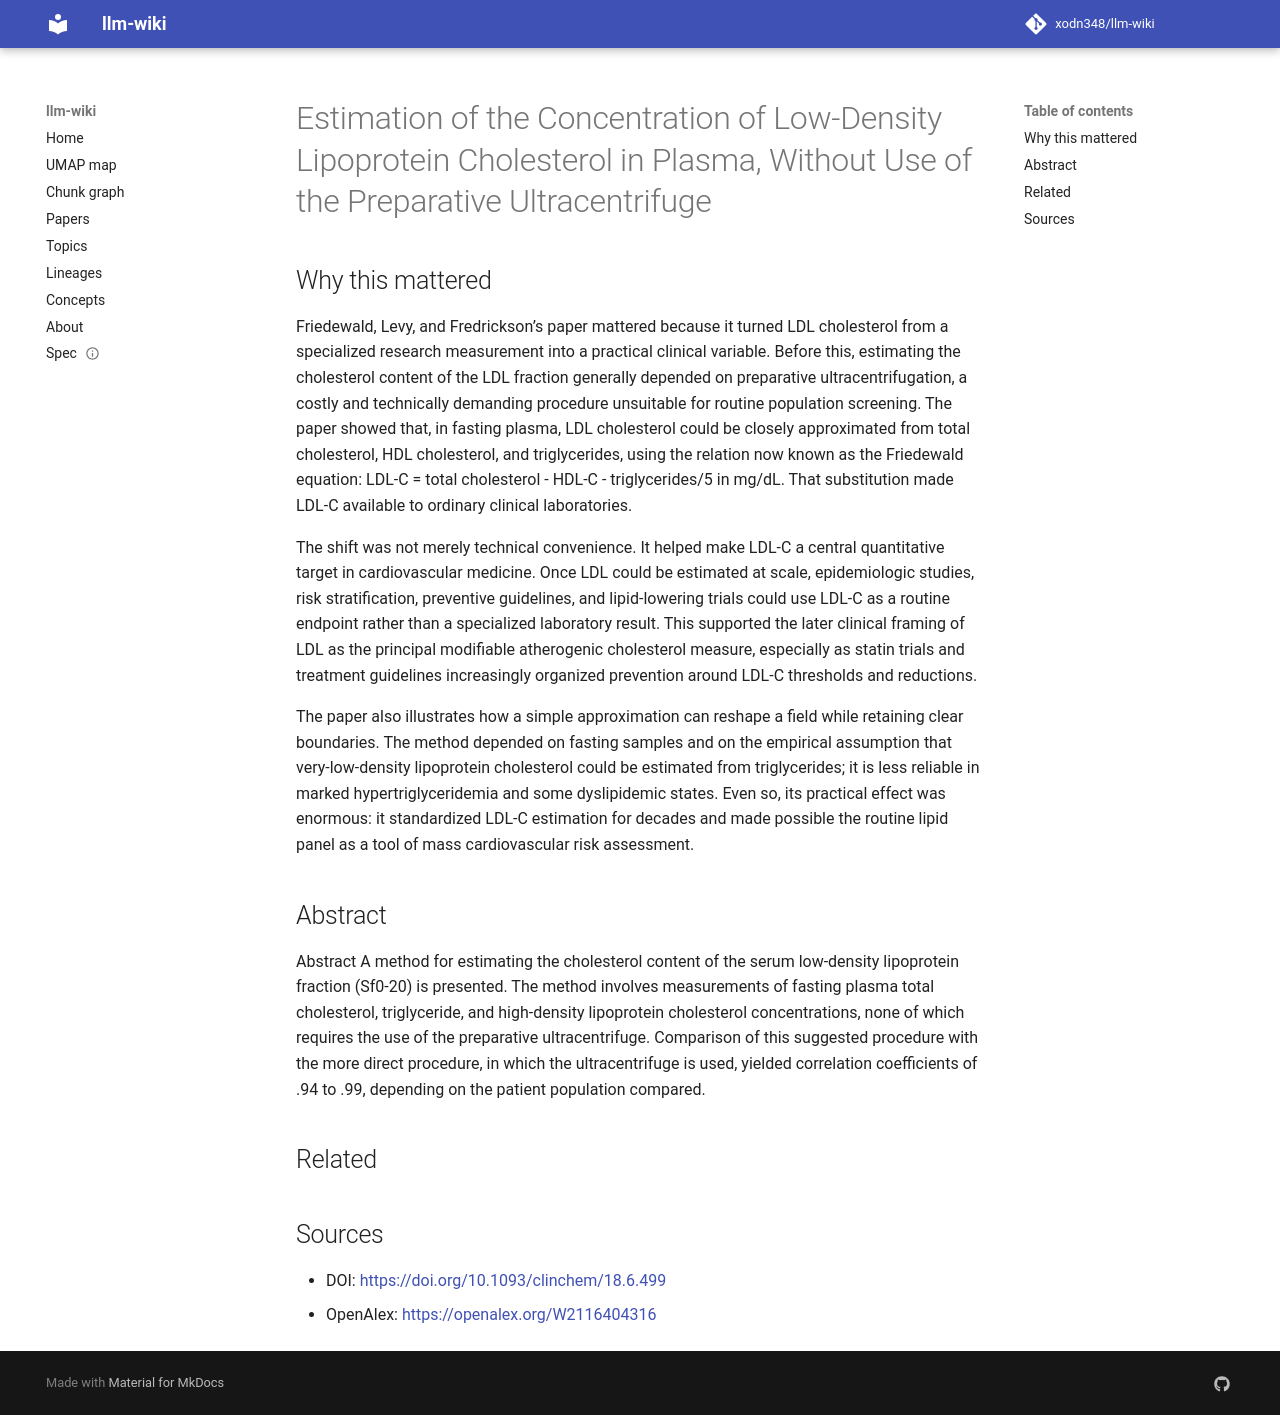

repository: xodn348/llm-wiki · page: paper/10_1093_clinchem_18_6_499/index.html · generator: mkdocs

---
title: Estimation of the Concentration of Low-Density Lipoprotein Cholesterol in Plasma,
  Without Use of the Preparative Ultracentrifuge
doi: 10.1093/clinchem/18.6.499
openalex_id: https://openalex.org/W2116404316
year: 1972
venue: Clinical Chemistry
authors: William T. Friedewald, Robert I. Levy, Donald S. Fredrickson
citations: 32393
fleming_tier: true
concepts:
- Ultracentrifuge
- Chemistry
- Cholesterol
- Chromatography
- Triglyceride
- Lipoprotein
- Fraction (chemistry)
- High-density lipoprotein
- Population
- Plasma lipoprotein
---

# Estimation of the Concentration of Low-Density Lipoprotein Cholesterol in Plasma, Without Use of the Preparative Ultracentrifuge

## Why this mattered

Friedewald, Levy, and Fredrickson’s paper mattered because it turned LDL cholesterol from a specialized research measurement into a practical clinical variable. Before this, estimating the cholesterol content of the LDL fraction generally depended on preparative ultracentrifugation, a costly and technically demanding procedure unsuitable for routine population screening. The paper showed that, in fasting plasma, LDL cholesterol could be closely approximated from total cholesterol, HDL cholesterol, and triglycerides, using the relation now known as the Friedewald equation: LDL-C = total cholesterol - HDL-C - triglycerides/5 in mg/dL. That substitution made LDL-C available to ordinary clinical laboratories.

The shift was not merely technical convenience. It helped make LDL-C a central quantitative target in cardiovascular medicine. Once LDL could be estimated at scale, epidemiologic studies, risk stratification, preventive guidelines, and lipid-lowering trials could use LDL-C as a routine endpoint rather than a specialized laboratory result. This supported the later clinical framing of LDL as the principal modifiable atherogenic cholesterol measure, especially as statin trials and treatment guidelines increasingly organized prevention around LDL-C thresholds and reductions.

The paper also illustrates how a simple approximation can reshape a field while retaining clear boundaries. The method depended on fasting samples and on the empirical assumption that very-low-density lipoprotein cholesterol could be estimated from triglycerides; it is less reliable in marked hypertriglyceridemia and some dyslipidemic states. Even so, its practical effect was enormous: it standardized LDL-C estimation for decades and made possible the routine lipid panel as a tool of mass cardiovascular risk assessment.

## Abstract

Abstract A method for estimating the cholesterol content of the serum low-density lipoprotein fraction (Sf0-20) is presented. The method involves measurements of fasting plasma total cholesterol, triglyceride, and high-density lipoprotein cholesterol concentrations, none of which requires the use of the preparative ultracentrifuge. Comparison of this suggested procedure with the more direct procedure, in which the ultracentrifuge is used, yielded correlation coefficients of .94 to .99, depending on the patient population compared.


## Related



## Sources

- DOI: [https://doi.org/10.1093/clinchem/18.6.499](https://doi.org/10.1093/clinchem/18.6.499)
- OpenAlex: [https://openalex.org/W2116404316](https://openalex.org/W2116404316)
